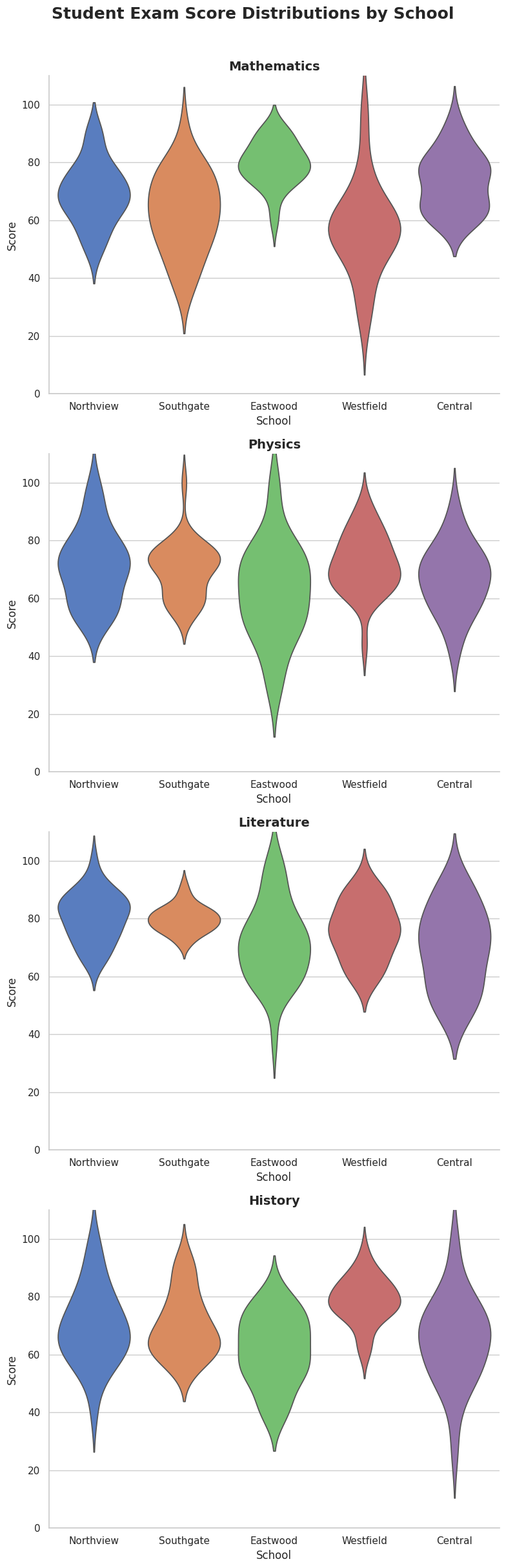

Write the Python code that produced this figure.
import numpy as np
import pandas as pd
import seaborn as sns
import matplotlib.pyplot as plt

# Exam score data for 4 subjects across 5 schools
subjects = ["Mathematics", "Physics", "Literature", "History"]

np.random.seed(42)
school_names = ["Northview", "Southgate", "Eastwood", "Westfield", "Central"]

scores_data = {
    "Mathematics": [
        np.random.normal(72, 12, 30),
        np.random.normal(65, 15, 30),
        np.random.normal(80, 8, 30),
        np.random.normal(58, 18, 30),
        np.random.normal(75, 10, 30),
    ],
    "Physics": [
        np.random.normal(68, 14, 30),
        np.random.normal(70, 10, 30),
        np.random.normal(62, 16, 30),
        np.random.normal(74, 9, 30),
        np.random.normal(66, 13, 30),
    ],
    "Literature": [
        np.random.normal(78, 11, 30),
        np.random.normal(82, 7, 30),
        np.random.normal(69, 14, 30),
        np.random.normal(76, 10, 30),
        np.random.normal(71, 12, 30),
    ],
    "History": [
        np.random.normal(70, 13, 30),
        np.random.normal(73, 11, 30),
        np.random.normal(67, 15, 30),
        np.random.normal(80, 8, 30),
        np.random.normal(64, 17, 30),
    ],
}

# Build DataFrames for each subject
dfs = []
for subject in subjects:
    for j, school in enumerate(school_names):
        scores = np.clip(scores_data[subject][j], 0, 100).astype(int)
        temp = pd.DataFrame({
            "Score": scores,
            "School": school,
            "Subject": subject
        })
        dfs.append(temp)

df = pd.concat(dfs, ignore_index=True)

# --- Plotting ---
sns.set_theme(style="whitegrid")

fig, axes = plt.subplots(4, 1, figsize=(8, 24))

palette = sns.color_palette("muted", n_colors=len(school_names))

for i, subject in enumerate(subjects):
    ax = axes[i]
    subset = df[df["Subject"] == subject]

    sns.violinplot(data=subset, x="School", y="Score",
                   hue="School", palette=palette, inner=None,
                   orient="v", legend=False, ax=ax)

    ax.set_title(subject, fontsize=14, fontweight="bold")
    ax.set_xlabel("School")
    ax.set_ylabel("Score")
    ax.set_ylim(0, 110)

sns.despine(left=False, bottom=False)

fig.suptitle("Student Exam Score Distributions by School",
             fontsize=18, fontweight="bold", y=1.01)
plt.tight_layout()
plt.savefig("seaborn_output.png", dpi=150, bbox_inches="tight")
plt.show()
